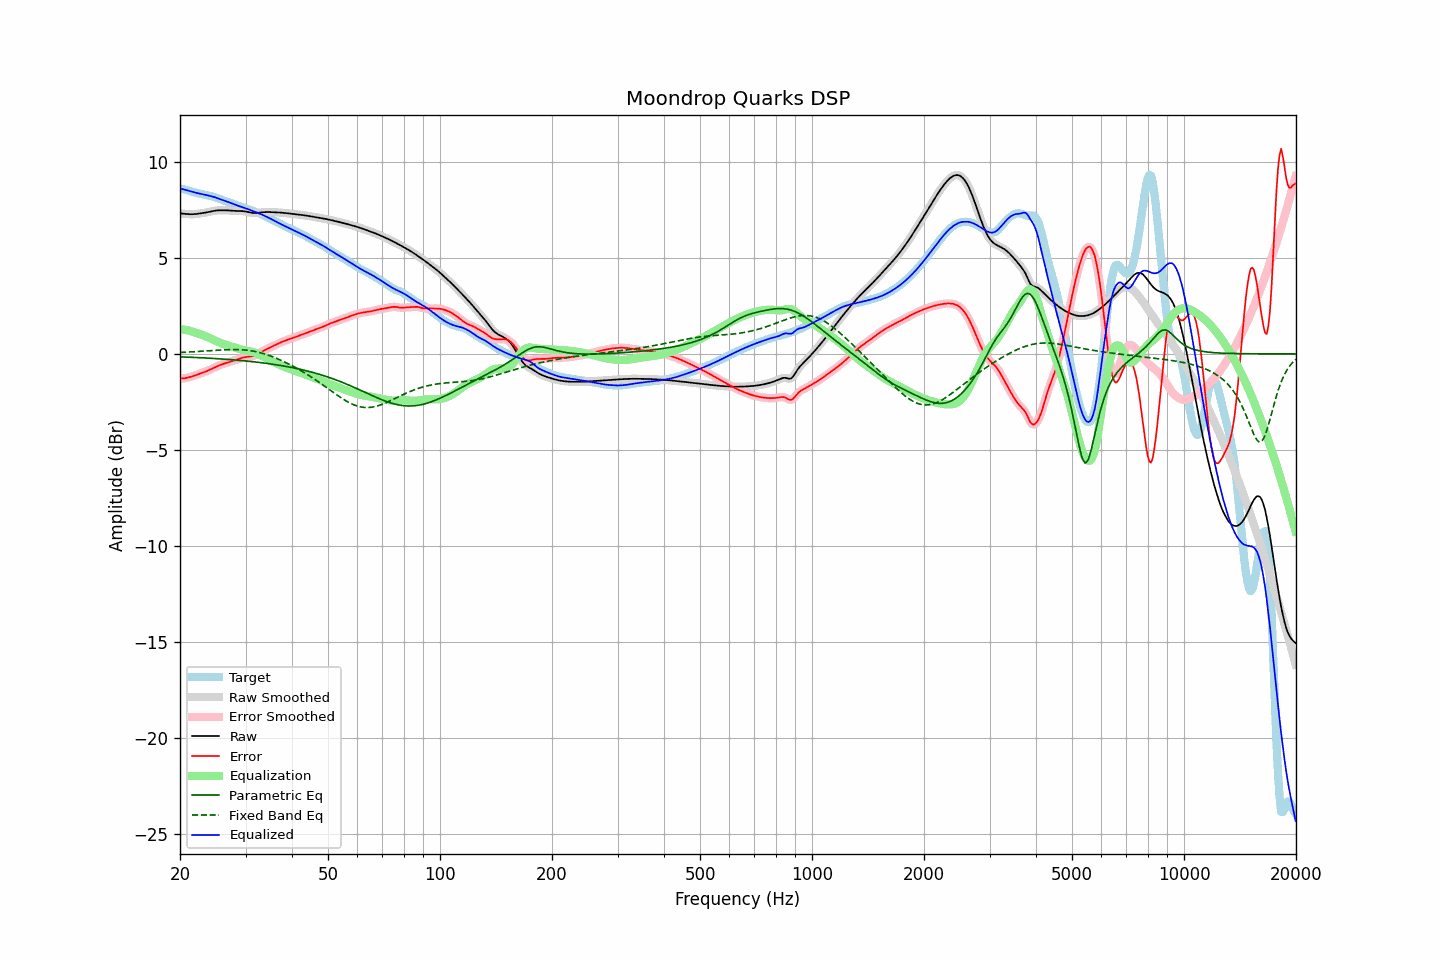

The data file committed next to this chart (first rows):
frequency, raw, error, smoothed, error_smoothed, equalization, parametric_eq, fixed_band_eq, equalized_raw, equalized_smoothed, target
20.00, 7.32, -1.28, 7.32, -1.28, 1.29, -0.15, 0.08, 8.61, 8.61, 8.60
20.20, 7.32, -1.28, 7.31, -1.28, 1.28, -0.16, 0.08, 8.60, 8.60, 8.60
20.40, 7.31, -1.28, 7.31, -1.28, 1.27, -0.16, 0.08, 8.58, 8.58, 8.59
20.61, 7.30, -1.27, 7.30, -1.27, 1.26, -0.16, 0.09, 8.56, 8.56, 8.57
20.81, 7.29, -1.25, 7.29, -1.25, 1.24, -0.17, 0.09, 8.54, 8.54, 8.54
21.02, 7.28, -1.23, 7.28, -1.23, 1.23, -0.17, 0.10, 8.51, 8.51, 8.52
21.23, 7.28, -1.21, 7.28, -1.21, 1.21, -0.17, 0.10, 8.49, 8.49, 8.49
21.44, 7.28, -1.18, 7.28, -1.18, 1.19, -0.18, 0.11, 8.47, 8.47, 8.46
21.66, 7.28, -1.16, 7.28, -1.16, 1.16, -0.18, 0.11, 8.44, 8.44, 8.44
21.87, 7.28, -1.13, 7.29, -1.13, 1.13, -0.18, 0.11, 8.42, 8.42, 8.42
22.09, 7.29, -1.10, 7.29, -1.10, 1.10, -0.19, 0.12, 8.40, 8.40, 8.40
22.31, 7.30, -1.07, 7.30, -1.07, 1.07, -0.19, 0.12, 8.38, 8.38, 8.38
22.54, 7.31, -1.04, 7.31, -1.04, 1.04, -0.20, 0.13, 8.36, 8.36, 8.36
22.76, 7.33, -1.01, 7.33, -1.01, 1.01, -0.20, 0.14, 8.34, 8.34, 8.34
22.99, 7.34, -0.98, 7.34, -0.98, 0.98, -0.20, 0.14, 8.32, 8.32, 8.32
23.22, 7.35, -0.95, 7.35, -0.95, 0.95, -0.21, 0.15, 8.30, 8.30, 8.30
23.45, 7.37, -0.92, 7.37, -0.92, 0.92, -0.21, 0.15, 8.29, 8.29, 8.29
23.69, 7.39, -0.88, 7.39, -0.88, 0.88, -0.22, 0.16, 8.27, 8.27, 8.27
23.92, 7.40, -0.85, 7.40, -0.85, 0.84, -0.22, 0.16, 8.25, 8.25, 8.25
24.16, 7.42, -0.81, 7.42, -0.81, 0.81, -0.23, 0.17, 8.23, 8.23, 8.23
24.40, 7.44, -0.77, 7.44, -0.77, 0.77, -0.23, 0.17, 8.21, 8.21, 8.21
24.65, 7.45, -0.73, 7.45, -0.73, 0.73, -0.24, 0.18, 8.18, 8.18, 8.18
24.89, 7.47, -0.69, 7.47, -0.69, 0.69, -0.24, 0.19, 8.16, 8.16, 8.15
25.14, 7.48, -0.65, 7.48, -0.65, 0.65, -0.25, 0.19, 8.13, 8.13, 8.12
25.39, 7.48, -0.61, 7.48, -0.61, 0.61, -0.25, 0.20, 8.10, 8.10, 8.09
25.65, 7.49, -0.58, 7.49, -0.58, 0.58, -0.26, 0.20, 8.07, 8.07, 8.06
25.91, 7.49, -0.55, 7.49, -0.55, 0.55, -0.26, 0.21, 8.03, 8.04, 8.03
26.16, 7.49, -0.52, 7.49, -0.52, 0.52, -0.27, 0.21, 8.01, 8.00, 8.00
26.43, 7.49, -0.49, 7.49, -0.49, 0.49, -0.28, 0.21, 7.98, 7.98, 7.98
26.69, 7.48, -0.46, 7.48, -0.46, 0.46, -0.28, 0.22, 7.95, 7.95, 7.95
26.96, 7.48, -0.44, 7.48, -0.44, 0.44, -0.29, 0.22, 7.92, 7.92, 7.92
27.23, 7.47, -0.41, 7.47, -0.41, 0.41, -0.30, 0.22, 7.89, 7.89, 7.89
27.50, 7.46, -0.39, 7.46, -0.39, 0.39, -0.30, 0.23, 7.85, 7.85, 7.86
27.77, 7.46, -0.37, 7.46, -0.37, 0.36, -0.31, 0.23, 7.82, 7.82, 7.82
28.05, 7.45, -0.34, 7.45, -0.34, 0.34, -0.32, 0.23, 7.79, 7.79, 7.79
28.33, 7.45, -0.31, 7.45, -0.31, 0.31, -0.32, 0.23, 7.75, 7.75, 7.76
28.62, 7.45, -0.28, 7.45, -0.28, 0.28, -0.33, 0.22, 7.72, 7.72, 7.73
28.90, 7.45, -0.25, 7.45, -0.25, 0.25, -0.34, 0.22, 7.70, 7.70, 7.70
29.19, 7.44, -0.22, 7.44, -0.22, 0.23, -0.34, 0.22, 7.67, 7.67, 7.67
29.48, 7.44, -0.19, 7.44, -0.20, 0.21, -0.35, 0.21, 7.65, 7.65, 7.64
29.78, 7.43, -0.18, 7.43, -0.18, 0.19, -0.36, 0.20, 7.62, 7.62, 7.61
30.08, 7.42, -0.16, 7.42, -0.16, 0.17, -0.37, 0.20, 7.59, 7.59, 7.58
30.38, 7.40, -0.15, 7.40, -0.15, 0.16, -0.38, 0.19, 7.56, 7.56, 7.55
30.68, 7.38, -0.15, 7.38, -0.15, 0.14, -0.39, 0.18, 7.52, 7.52, 7.53
30.99, 7.36, -0.14, 7.36, -0.13, 0.13, -0.39, 0.16, 7.49, 7.49, 7.50
31.30, 7.35, -0.12, 7.35, -0.12, 0.11, -0.40, 0.15, 7.45, 7.46, 7.47
31.61, 7.34, -0.09, 7.34, -0.09, 0.08, -0.41, 0.14, 7.42, 7.42, 7.43
31.93, 7.34, -0.06, 7.34, -0.06, 0.05, -0.42, 0.12, 7.39, 7.39, 7.40
32.24, 7.35, -0.02, 7.35, -0.02, 0.01, -0.43, 0.10, 7.36, 7.36, 7.36
32.57, 7.36, 0.03, 7.36, 0.03, -0.03, -0.44, 0.08, 7.33, 7.33, 7.33
32.89, 7.37, 0.08, 7.37, 0.07, -0.07, -0.45, 0.06, 7.30, 7.30, 7.29
33.22, 7.38, 0.12, 7.38, 0.12, -0.12, -0.46, 0.04, 7.26, 7.26, 7.26
33.55, 7.38, 0.16, 7.38, 0.16, -0.16, -0.47, 0.01, 7.22, 7.22, 7.22
33.89, 7.39, 0.21, 7.39, 0.21, -0.21, -0.48, -0.01, 7.18, 7.18, 7.18
34.23, 7.39, 0.25, 7.39, 0.25, -0.25, -0.49, -0.04, 7.14, 7.14, 7.14
34.57, 7.39, 0.29, 7.39, 0.29, -0.29, -0.51, -0.07, 7.10, 7.10, 7.10
34.92, 7.39, 0.33, 7.39, 0.33, -0.33, -0.52, -0.10, 7.06, 7.06, 7.06
35.27, 7.39, 0.37, 7.39, 0.37, -0.37, -0.53, -0.13, 7.01, 7.01, 7.02
35.62, 7.38, 0.41, 7.38, 0.41, -0.41, -0.54, -0.16, 6.97, 6.97, 6.97
35.97, 7.38, 0.45, 7.38, 0.45, -0.45, -0.55, -0.20, 6.93, 6.93, 6.93
... 635 more rows
